Dataset: dataset (GitHub, cony-su/Detecci-n-Fatiga). Classes: obstruido, abierto, cerrado.

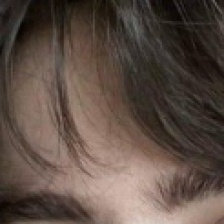
Label: obstruido

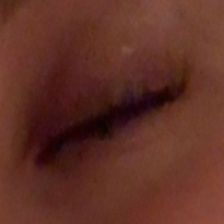
Label: cerrado

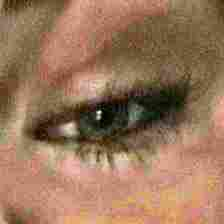
Label: abierto

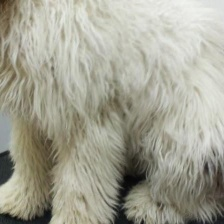
Label: obstruido

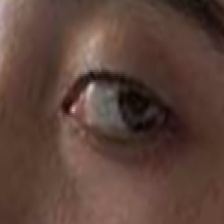
Label: abierto

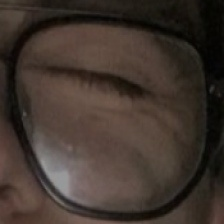
Label: cerrado
